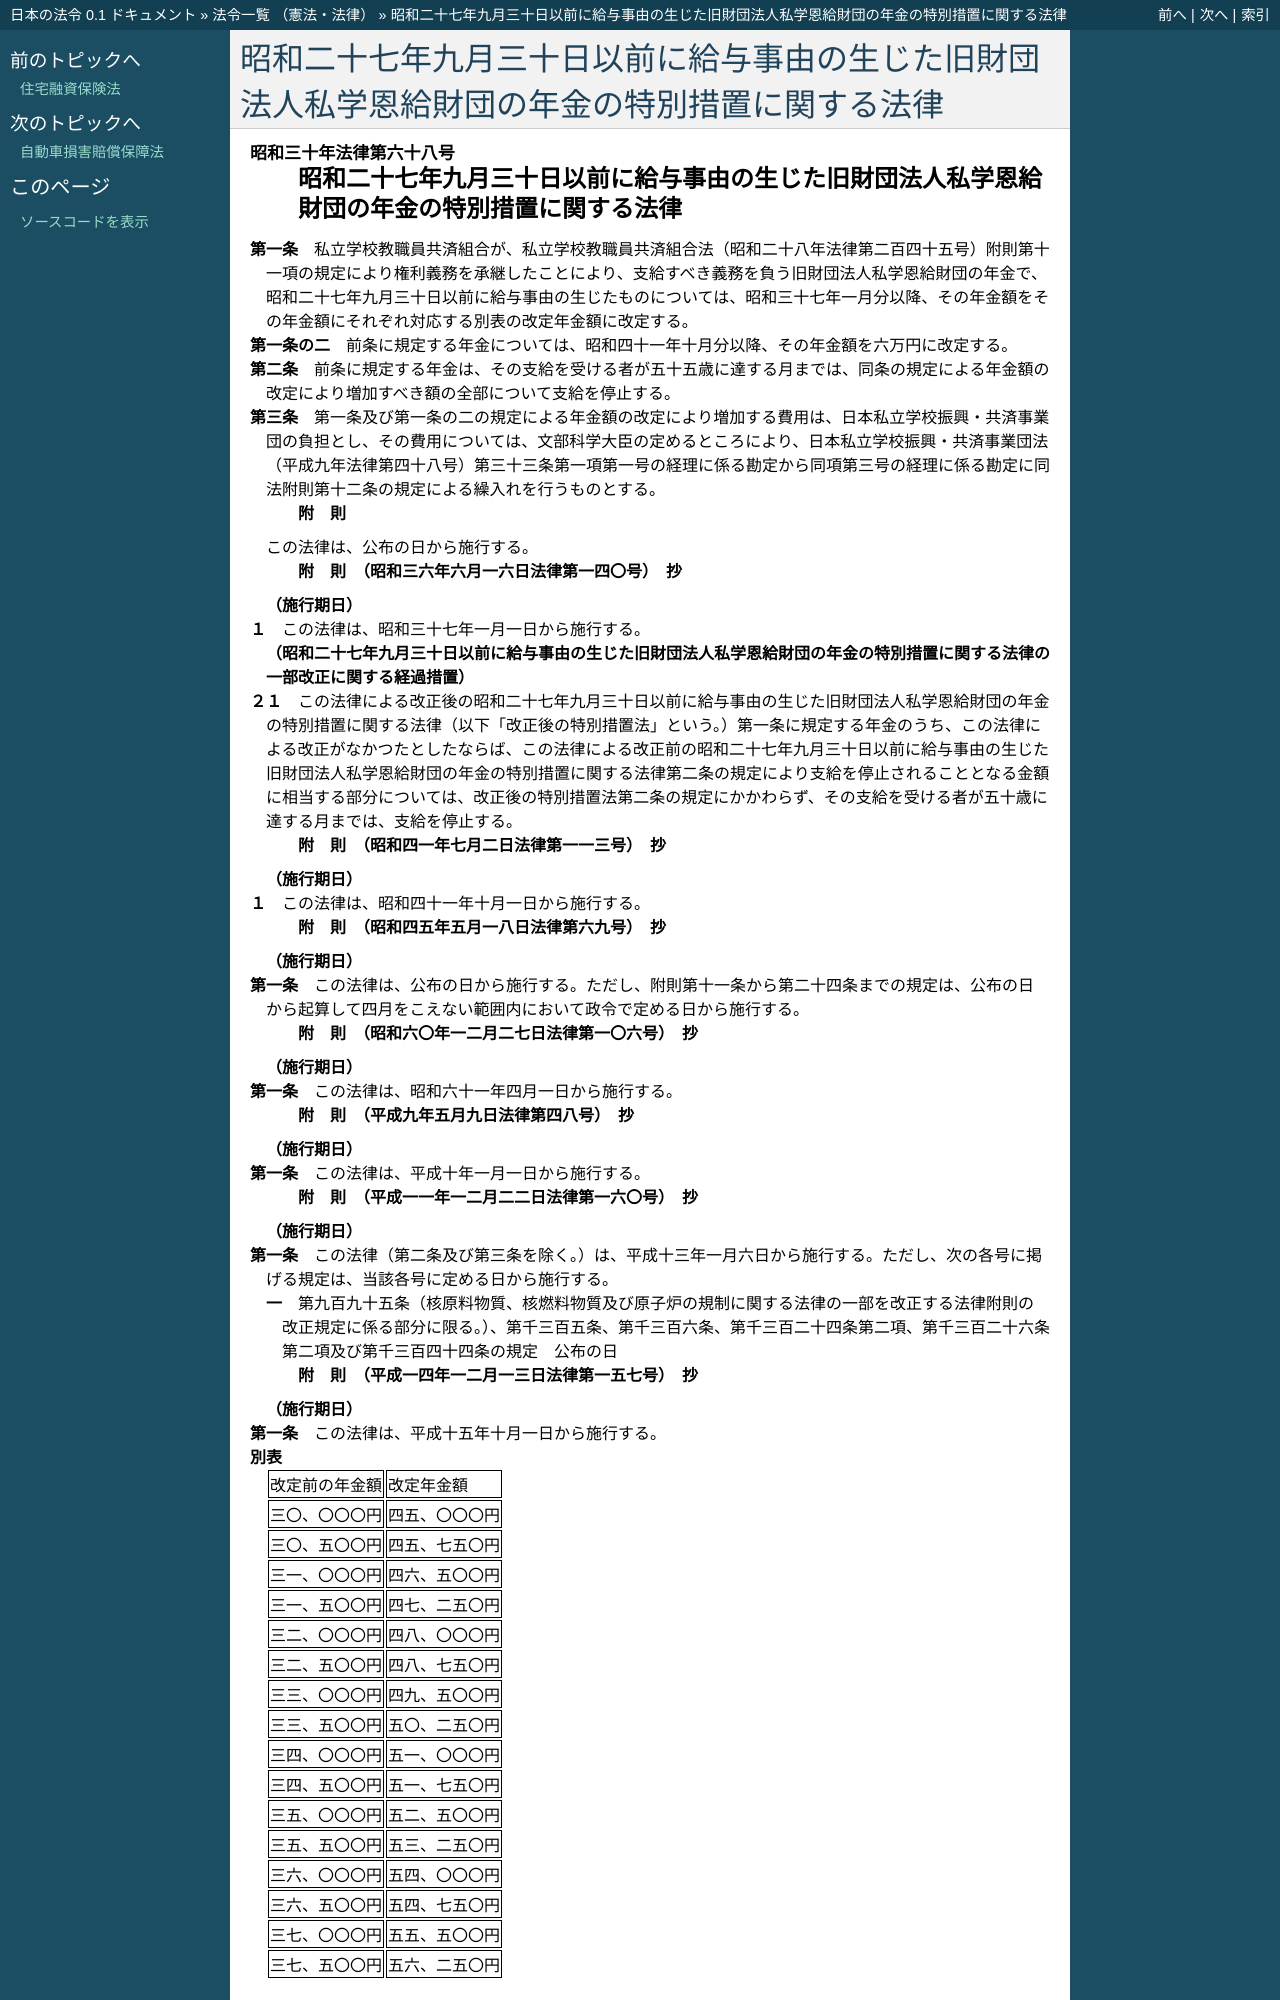

repository: ledmonster/japanese-law · page: doc/330/330AC0000000068_20031001_414AC0000000157.html · generator: sphinx

.. _330AC0000000068_20031001_414AC0000000157:

:orphan:

==============================================================================================
昭和二十七年九月三十日以前に給与事由の生じた旧財団法人私学恩給財団の年金の特別措置に関する法律
==============================================================================================
